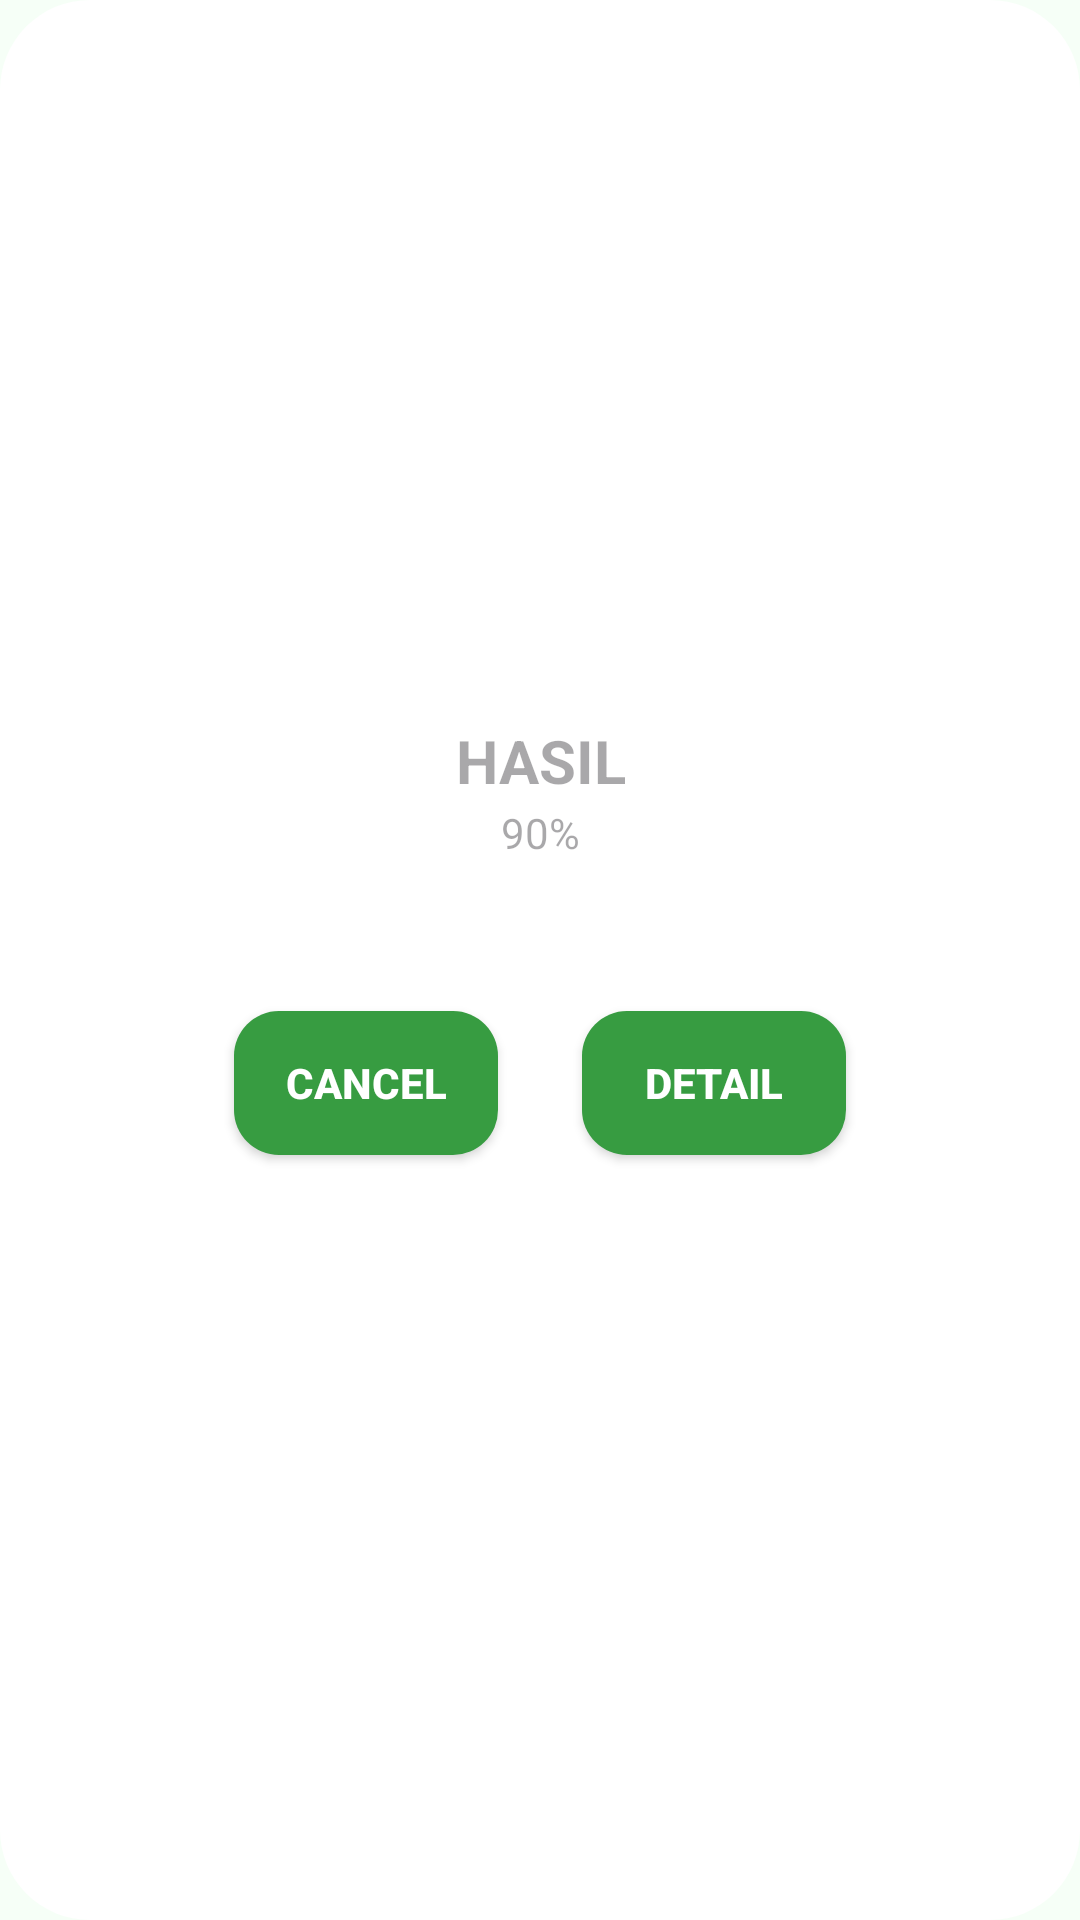

Reconstruct the res/layout file that produces this screen, plus the resources it refers to.
<!-- AndroidManifest.xml: application theme Theme.WildExplorersCompanion -->
<!-- res/layout/dialog_success_add.xml -->
<?xml version="1.0" encoding="utf-8"?>
<androidx.constraintlayout.widget.ConstraintLayout xmlns:android="http://schemas.android.com/apk/res/android"
    xmlns:tools="http://schemas.android.com/tools"
    android:layout_width="wrap_content"
    android:layout_height="wrap_content"
    android:layout_gravity="center"
    android:background="@drawable/bg_dialog"
    android:paddingHorizontal="70dp"
    android:paddingTop="40dp"
    android:paddingBottom="45dp"
    xmlns:app="http://schemas.android.com/apk/res-auto">


    <ImageView
        android:id="@+id/iv_result"
        android:layout_width="200dp"
        android:layout_height="200dp"
        android:scaleType="centerCrop"
        android:paddingTop="30dp"
        app:layout_constraintEnd_toEndOf="parent"
        app:layout_constraintStart_toStartOf="parent"
        app:layout_constraintTop_toTopOf="parent" />

    <TextView
        android:id="@+id/tv_result"
        android:layout_width="wrap_content"
        android:layout_height="wrap_content"
        android:textAlignment="center"
        android:paddingBottom="50dp"
        android:hint="HASIL"
        android:lineHeight="20sp"
        app:layout_constraintTop_toBottomOf="@id/iv_result"
        app:layout_constraintStart_toStartOf="parent"
        app:layout_constraintEnd_toEndOf="parent"
        android:textSize="20sp"
        android:textStyle="bold"/>

    <TextView
        android:id="@+id/tv_confidence"
        android:paddingBottom="30dp"
        android:hint="90%"
        android:layout_width="wrap_content"
        android:layout_height="wrap_content"
        app:layout_constraintBottom_toBottomOf="@+id/tv_result"
        app:layout_constraintStart_toStartOf="parent"
        app:layout_constraintEnd_toEndOf="parent"/>

    <androidx.appcompat.widget.AppCompatButton
        android:id="@+id/btn_cancel"
        android:background="@drawable/bg_button"
        android:layout_width="wrap_content"
        android:layout_height="wrap_content"
        android:text="Cancel"
        android:textStyle="bold"
        android:textColor="@color/white"
        android:layout_marginEnd="10dp"
        app:layout_constraintTop_toBottomOf="@id/tv_confidence"
        app:layout_constraintEnd_toStartOf="@id/btn_detail"
        app:layout_constraintStart_toStartOf="parent"
        android:layout_marginTop="20dp"/>

    <androidx.appcompat.widget.AppCompatButton
        android:id="@+id/btn_detail"
        android:background="@drawable/bg_button"
        android:layout_width="wrap_content"
        android:layout_height="wrap_content"
        android:text="Detail"
        android:textStyle="bold"
        android:textColor="@color/white"
        android:layout_marginStart="10dp"
        app:layout_constraintTop_toBottomOf="@id/tv_confidence"
        app:layout_constraintStart_toEndOf="@id/btn_cancel"
        app:layout_constraintEnd_toEndOf="parent"
        android:layout_marginTop="20dp"/>

</androidx.constraintlayout.widget.ConstraintLayout>
<!-- resources referenced by this layout -->
<resources>
  <color name="white">#FFFFFFFF</color>
  <!-- drawable bg_button (drawable) -->
  <?xml version="1.0" encoding="utf-8"?>
  <selector xmlns:android="http://schemas.android.com/apk/res/android">
      <item android:state_enabled="true" android:state_pressed="true">
          <shape android:shape="rectangle">
              <solid android:color="@color/mtrl_textinput_default_box_stroke_color" />
              <corners android:radius="15dp" />
          </shape>
      </item>
      <item android:state_enabled="true" android:state_pressed="false">
          <shape android:shape="rectangle">
              <solid android:color="@color/applegreen" />
              <corners android:radius="15dp" />
          </shape>
      </item>
  </selector>
  <!-- drawable bg_dialog (drawable) -->
  <?xml version="1.0" encoding="utf-8"?>
  <selector xmlns:android="http://schemas.android.com/apk/res/android">
      <item android:state_enabled="true" android:state_pressed="false">
          <shape android:shape="rectangle">
              <solid android:color="#ffffff" />
              <corners android:radius="30dp" />
          </shape>
      </item>
  </selector>
  <style name="Theme.WildExplorersCompanion" parent="Base.Theme.WildExplorersCompanion" />u
  <color name="mtrl_textinput_default_box_stroke_color" tools:override="true">@color/applegreen</color>
  <color name="applegreen">#379C41</color>
  <style name="Base.Theme.WildExplorersCompanion" parent="Theme.Material3.DayNight.NoActionBar">
          
          
          <item name="colorPrimary">@color/applegreen</item>
          <item name="android:colorBackground">@color/hintgreen</item>
  
  
          <item name="android:windowIsTranslucent">true</item>
      </style>
  <color name="hintgreen">#F6FFF7</color>
</resources>
